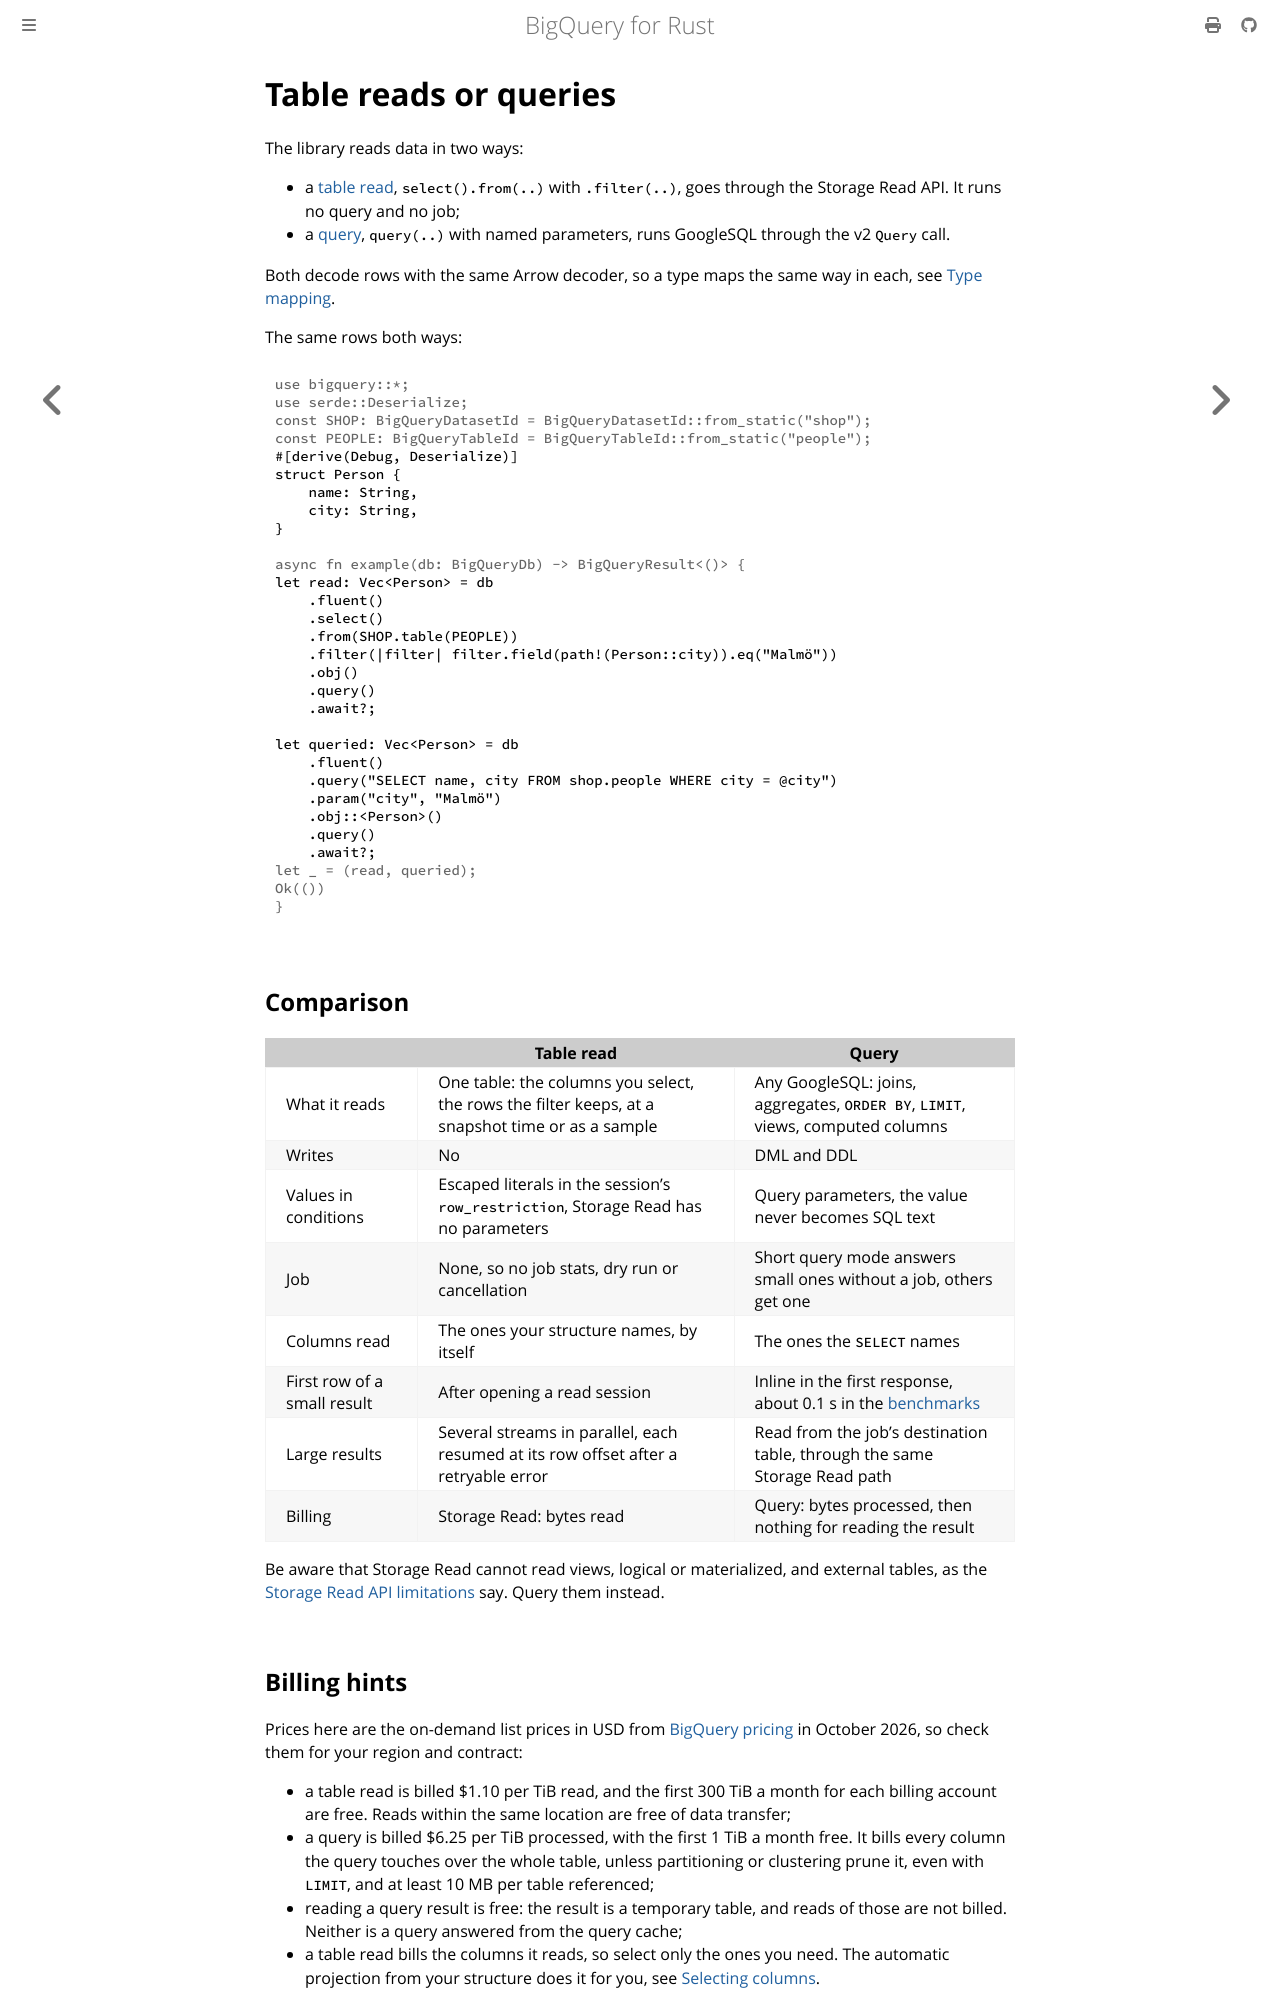

repository: abdolence/bigquery-rs · page: table-reads-or-queries.html · generator: mdbook

# Table reads or queries

The library reads data in two ways:

- a [table read](./reading-tables.md), `select().from(..)` with `.filter(..)`, goes through the
  Storage Read API. It runs no query and no job;
- a [query](./queries.md), `query(..)` with named parameters, runs GoogleSQL through the v2
  `Query` call.

Both decode rows with the same Arrow decoder, so a type maps the same way in each, see
[Type mapping](./types.md).

The same rows both ways:

```rust,no_run
# use bigquery::*;
# use serde::Deserialize;
# const SHOP: BigQueryDatasetId = BigQueryDatasetId::from_static("shop");
# const PEOPLE: BigQueryTableId = BigQueryTableId::from_static("people");
#[derive(Debug, Deserialize)]
struct Person {
    name: String,
    city: String,
}

# async fn example(db: BigQueryDb) -> BigQueryResult<()> {
let read: Vec<Person> = db
    .fluent()
    .select()
    .from(SHOP.table(PEOPLE))
    .filter(|filter| filter.field(path!(Person::city)).eq("Malmö"))
    .obj()
    .query()
    .await?;

let queried: Vec<Person> = db
    .fluent()
    .query("SELECT name, city FROM shop.people WHERE city = @city")
    .param("city", "Malmö")
    .obj::<Person>()
    .query()
    .await?;
# let _ = (read, queried);
# Ok(())
# }
```

## Comparison

| | Table read | Query |
|---|---|---|
| What it reads | One table: the columns you select, the rows the filter keeps, at a snapshot time or as a sample | Any GoogleSQL: joins, aggregates, `ORDER BY`, `LIMIT`, views, computed columns |
| Writes | No | DML and DDL |
| Values in conditions | Escaped literals in the session's `row_restriction`, Storage Read has no parameters | Query parameters, the value never becomes SQL text |
| Job | None, so no job stats, dry run or cancellation | Short query mode answers small ones without a job, others get one |
| Columns read | The ones your structure names, by itself | The ones the `SELECT` names |
| First row of a small result | After opening a read session | Inline in the first response, about 0.1 s in the [benchmarks](./benchmarks.md#small-query-latency) |
| Large results | Several streams in parallel, each resumed at its row offset after a retryable error | Read from the job's destination table, through the same Storage Read path |
| Billing | Storage Read: bytes read | Query: bytes processed, then nothing for reading the result |

Be aware that Storage Read cannot read views, logical or materialized, and external tables, as
the [Storage Read API limitations](https://cloud.google.com/bigquery/docs/reference/storage#limitations)
say. Query them instead.
